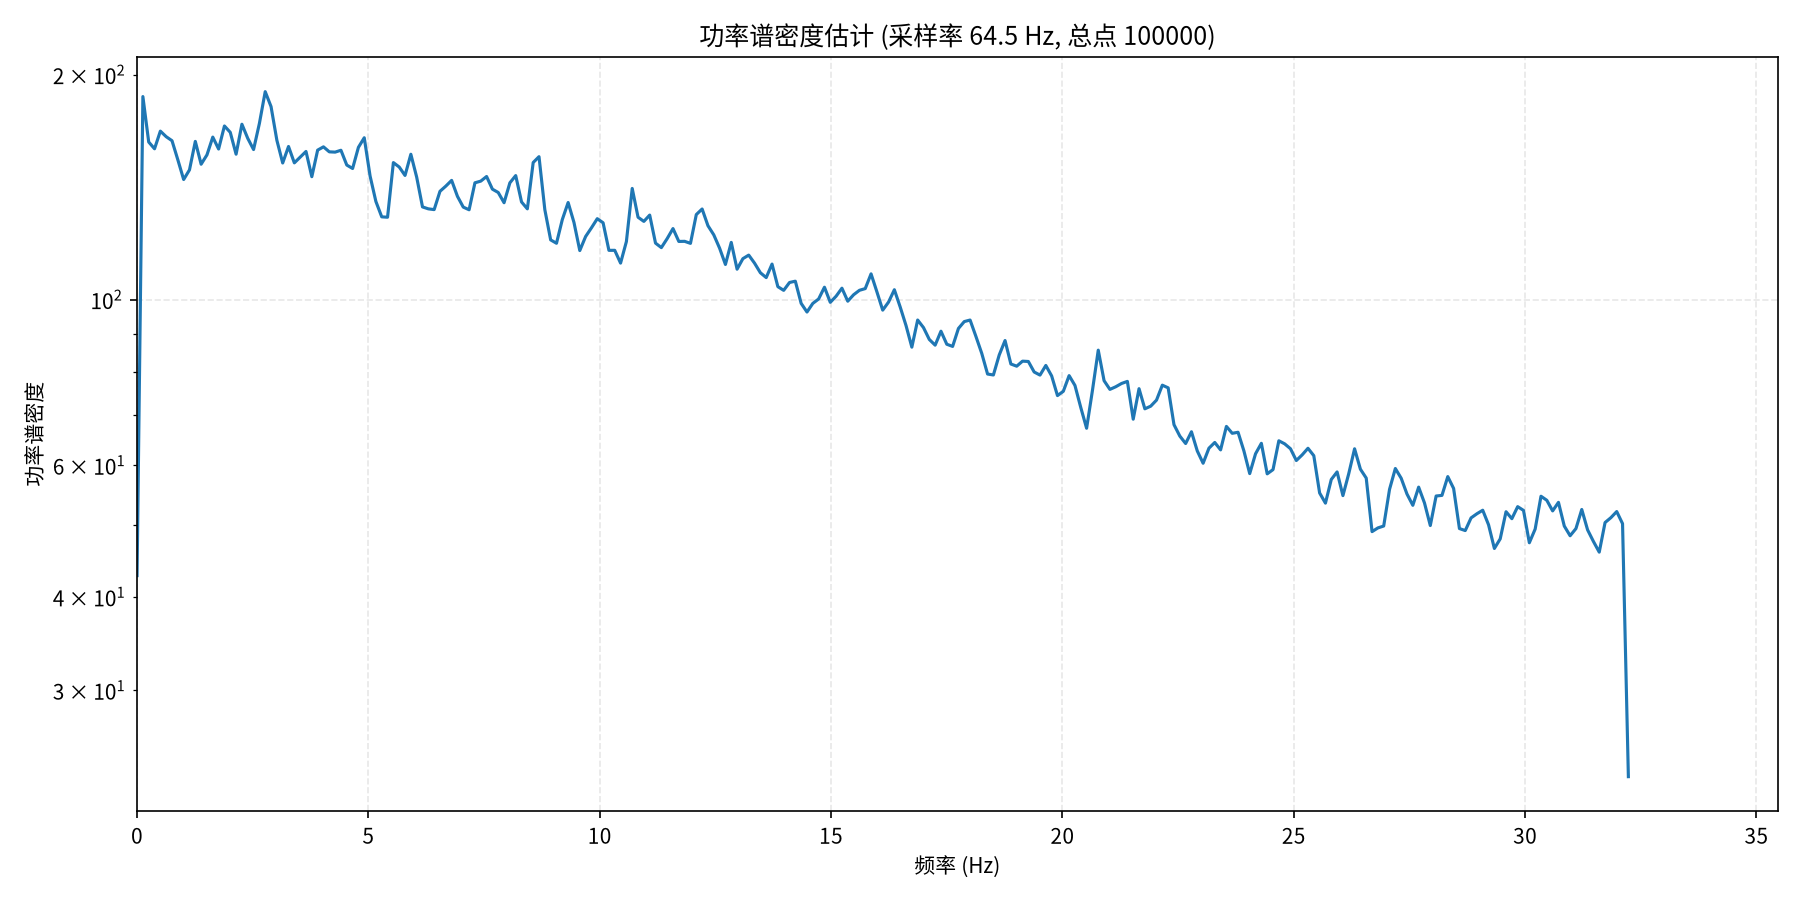

Source data for this figure (header and first rows):
频率(Hz), 功率谱密度
0.000000000000000000e+00, 4.273642730712890625e+01
1.259023470807092149e-01, 1.869520263671875000e+02
2.518046941614184298e-01, 1.625263366699218750e+02
3.777070412421276169e-01, 1.591660766601562500e+02
5.036093883228368595e-01, 1.680681304931640625e+02
6.295117354035461021e-01, 1.652130126953125000e+02
7.554140824842552338e-01, 1.631761474609375000e+02
8.813164295649644764e-01, 1.538650054931640625e+02
1.007218776645673719e+00, 1.447824401855468750e+02
1.133121123726382962e+00, 1.491605987548828125e+02
1.259023470807092204e+00, 1.628320465087890625e+02
1.384925817887801447e+00, 1.517801055908203125e+02
1.510828164968510468e+00, 1.562084503173828125e+02
1.636730512049219710e+00, 1.649980163574218750e+02
1.762632859129928953e+00, 1.590571594238281250e+02
1.888535206210638195e+00, 1.707566375732421875e+02
2.014437553291347438e+00, 1.674368286132812500e+02
2.140339900372056459e+00, 1.565366668701171875e+02
2.266242247452765923e+00, 1.716722259521484375e+02
2.392144594533474944e+00, 1.643797149658203125e+02
2.518046941614184409e+00, 1.587987976074218750e+02
2.643949288694893429e+00, 1.720814819335937500e+02
2.769851635775602894e+00, 1.897978210449218750e+02
2.895753982856311914e+00, 1.812734985351562500e+02
3.021656329937020935e+00, 1.634078369140625000e+02
3.147558677017730400e+00, 1.523525390625000000e+02
3.273461024098439420e+00, 1.602979278564453125e+02
3.399363371179148885e+00, 1.524147949218750000e+02
3.525265718259857906e+00, 1.551441040039062500e+02
3.651168065340567370e+00, 1.578593139648437500e+02
3.777070412421276391e+00, 1.460531463623046875e+02
3.902972759501985855e+00, 1.585132904052734375e+02
4.028875106582694876e+00, 1.601247711181640625e+02
4.154777453663403897e+00, 1.576803588867187500e+02
4.280679800744112917e+00, 1.575404510498046875e+02
4.406582147824822826e+00, 1.584501953125000000e+02
4.532484494905531847e+00, 1.513927001953125000e+02
4.658386841986240867e+00, 1.497891235351562500e+02
4.784289189066949888e+00, 1.598822326660156250e+02
4.910191536147659797e+00, 1.646671142578125000e+02
5.036093883228368817e+00, 1.463787536621093750e+02
5.161996230309077838e+00, 1.353038330078125000e+02
5.287898577389786858e+00, 1.290627136230468750e+02
5.413800924470495879e+00, 1.289067840576171875e+02
5.539703271551205788e+00, 1.525404510498046875e+02
5.665605618631914808e+00, 1.504776458740234375e+02
5.791507965712623829e+00, 1.466169128417968750e+02
5.917410312793332849e+00, 1.565112152099609375e+02
6.043312659874041870e+00, 1.458565826416015625e+02
6.169215006954751779e+00, 1.330679473876953125e+02
6.295117354035460799e+00, 1.322821350097656250e+02
6.421019701116169820e+00, 1.319706115722656250e+02
6.546922048196878841e+00, 1.396244201660156250e+02
6.672824395277588749e+00, 1.418702087402343750e+02
6.798726742358297770e+00, 1.444039306640625000e+02
6.924629089439006790e+00, 1.374718017578125000e+02
7.050531436519715811e+00, 1.329834136962890625e+02
7.176433783600424832e+00, 1.319049682617187500e+02
7.302336130681134740e+00, 1.433354949951171875e+02
7.428238477761843761e+00, 1.440730590820312500e+02
... 197 more rows
